Run: headless pygame with SDL's dummy video driver; simulated clock (each Clock.tick advances the game by its frame time, no real sleeping); random seed 0; keys injected as events and as key.get_pressed() state; no mouse input.
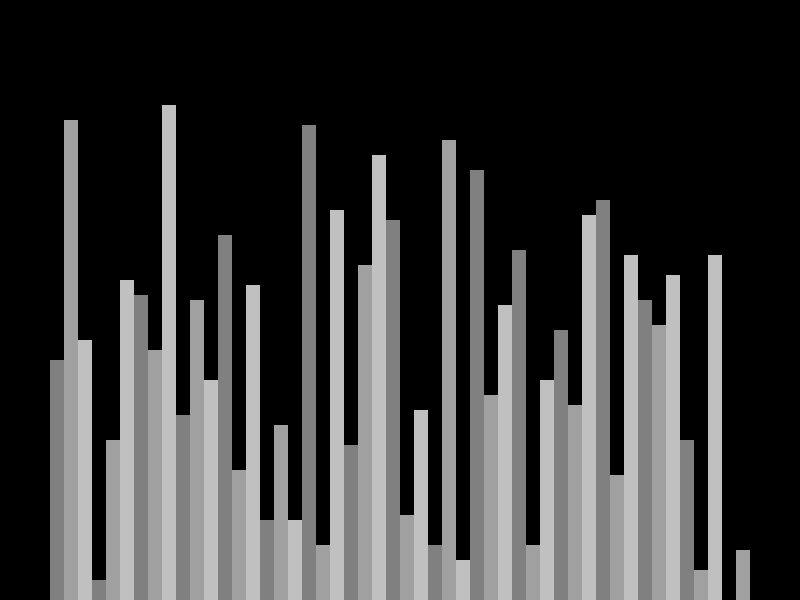
Frame 1 of 4 · flips 1–60 · no input
Frame 2 of 4 · flips 61–180 · tapped SPACE, RETURN · held RIGHT (→), D · screen unchanged from frame 1, image omitted
Frame 3 of 4 · flips 181–300 · held DOWN (↓), S · screen unchanged from frame 2, image omitted
Frame 4 of 4 · flips 301–420 · held LEFT (←), A, UP (↑), W · screen unchanged from frame 3, image omitted

The pygame program that drew these frames:

import pygame
import random

pygame.init()

class DrawingInfo:
    BLACK = 0, 0, 0
    WHITE = 255, 255, 255
    GREEN = 0, 255, 0
    RED = 255, 0, 0
    GRAY = 128, 128, 128
    BG_COLOR = BLACK

    GRADIENTS = [
        (128, 128, 128),
        (160, 160, 160),
        (192, 192, 192)
    ]

    HOR_PADDING = 100
    VER_PADDING = 100

    def __init__(self, width, height, list):
        self.width = width
        self.height = height

        self.window = pygame.display.set_mode((width, height))
        pygame.display.set_caption("Sorting Algorithm Visualizer")

        self.set_list(list)

    def set_list(self, list):
        self.list = list
        self.min_val = min(list)
        self.max_val = max(list)

        self.bar_width = round((self.width - self.HOR_PADDING) / len(list))
        self.bar_height = round((self.height - self.VER_PADDING) / (self.max_val - self.min_val))

        self.start_x = self.HOR_PADDING // 2
        
def gen_list(n, min_val, max_val):
    list = []

    for _ in range(n):
        val = random.randint(min_val, max_val)
        list.append(val)

    return list

def draw(draw_info):
    draw_info.window.fill(draw_info.BG_COLOR)
    draw_list(draw_info)
    pygame.display.update()

def draw_list(draw_info):
    list = draw_info.list

    for i, val in enumerate(list):
        x = draw_info.start_x + i * draw_info.bar_width
        y = draw_info.height - (val - draw_info.min_val) * draw_info.bar_height

        color = draw_info.GRADIENTS[i % 3]
        pygame.draw.rect(draw_info.window, color, (x, y, draw_info.bar_width, draw_info.height))

def main():
    run = True
    clock = pygame.time.Clock()

    n = 50
    min_val = 0
    max_val = 100

    list = gen_list(n, min_val, max_val)
    draw_info = DrawingInfo(800, 600, list)

    while run:
        clock.tick(60)

        draw(draw_info)
        pygame.display.update()

        for event in pygame.event.get():
            if event.type == pygame.QUIT:
                run = False
        
            if event.type != pygame.KEYDOWN:
                continue

            if event.key == pygame.K_r:
                list = gen_list(n, min_val, max_val)
                draw_info.set_list(list)


    pygame.quit()


if __name__ == "__main__":
    main()
